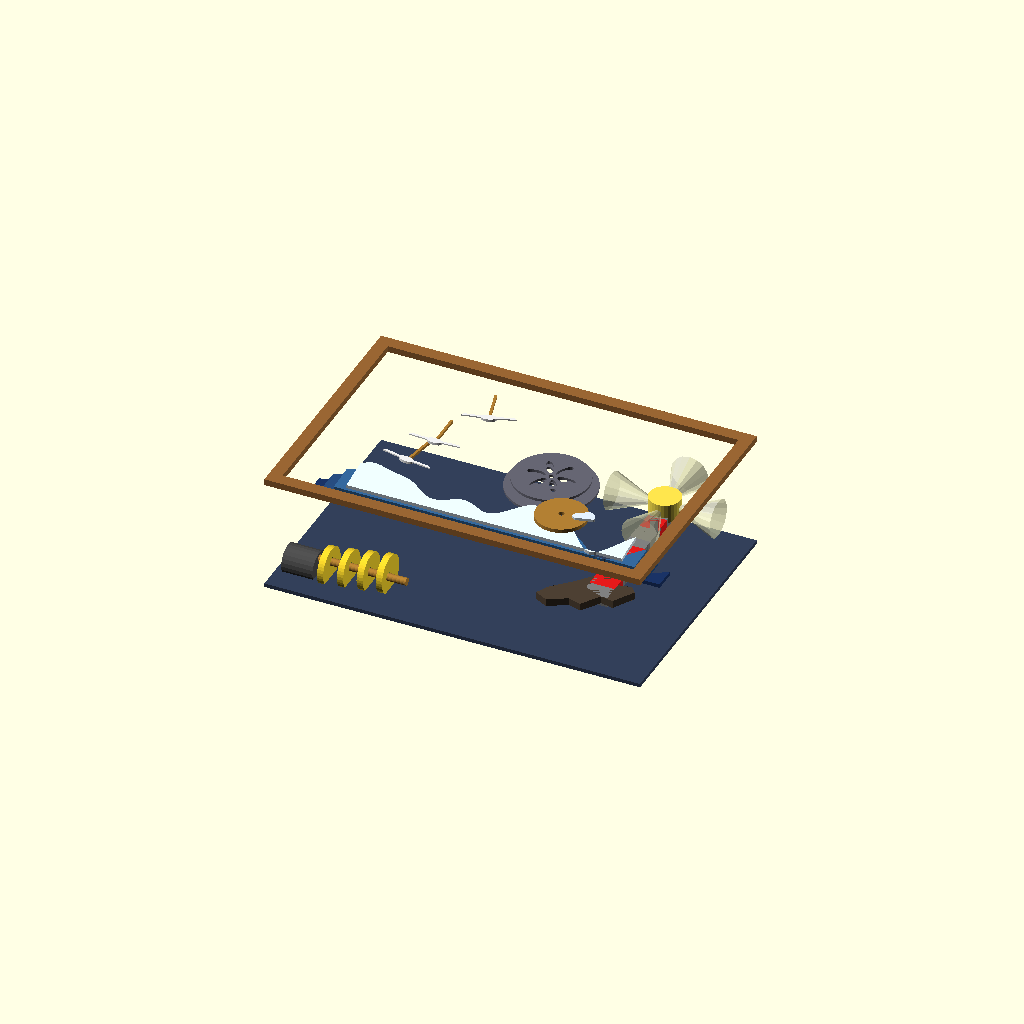
Cell 1: the model at its default parameters.
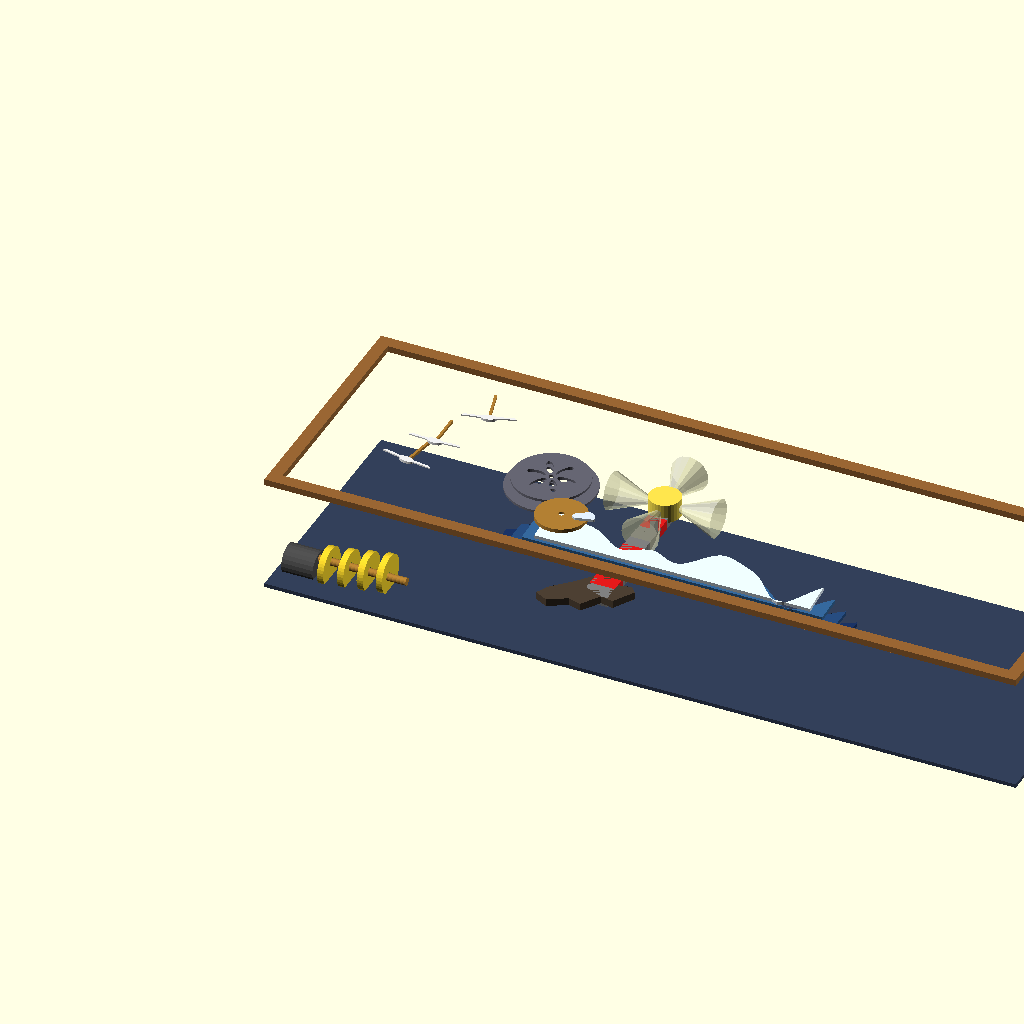
Cell 2: the same model with canvas_width = 600.
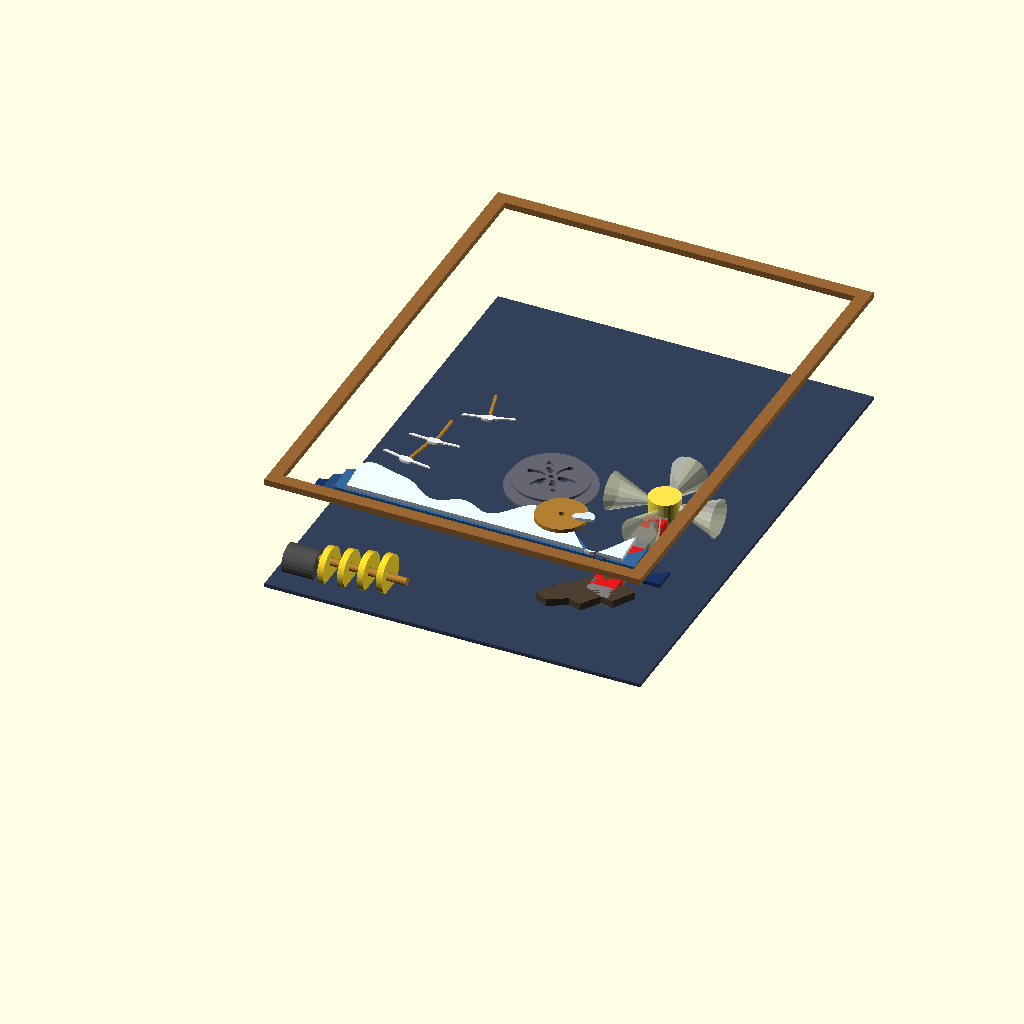
Cell 3 — canvas_height set to 400, the other parameters unchanged.
One fixed orthographic camera (rotation 55°, 0°, 25°; colour scheme Cornfield) for every cell.
Source of the model, 3d_design_agent/ocean_lighthouse_v1_PHYSICAL.scad:
// ============================================================================
// OCEAN LIGHTHOUSE DURING STORM - Kinetic Automaton v1
// ============================================================================
// POLYMATH GATE APPROVED: All mechanisms verified as physically buildable
//
// KEY PRINCIPLES:
// - Shapes are FIXED (3D printed pieces cannot morph)
// - Motion = translate OR rotate ONLY (rigid body transformations)
// - Every sin($t) has a physical cam/crank driving it
// - Single motor drives everything via mechanical linkages
// ============================================================================

// =========================
// GLOBAL PARAMETERS
// =========================

// Canvas dimensions (mm)
canvas_width = 300;
canvas_height = 200;
canvas_depth = 100;  // Total Z depth for all layers

// Animation (OpenSCAD preview only - represents motor rotation)
motor_angle = $t * 360;  // One full rotation per cycle

// 3D Print constraints
wall_min = 1.2;          // Minimum wall thickness
clearance = 0.3;         // Moving part clearance
press_fit = -0.15;       // Interference fit

// Z-Layer assignments (back to front)
z_back_panel = 0;
z_gear_plate = 5;
z_motor_mount = 8;
z_main_axle = 15;
z_cam_plate = 20;
z_storm_cloud_back = 25;
z_storm_cloud_front = 32;
z_lighthouse_tower = 40;
z_wave_pivot_plane = 45;
z_wave_1 = 50;
z_wave_2 = 55;
z_wave_3 = 60;
z_wave_4 = 65;
z_foam_curl = 70;
z_seagull_pivot = 75;
z_rocks = 42;
z_frame = 90;

// Colors for visualization
color_ocean_dark = [0.1, 0.2, 0.4];
color_ocean_mid = [0.15, 0.3, 0.5];
color_ocean_light = [0.2, 0.4, 0.6];
color_foam = [0.9, 0.95, 1.0];
color_lighthouse_base = [0.5, 0.5, 0.5];
color_lighthouse_stripe = [0.9, 0.1, 0.1];
color_beacon = [1.0, 0.9, 0.3];
color_rock = [0.3, 0.25, 0.2];
color_cloud = [0.4, 0.4, 0.45];
color_seagull = [0.95, 0.95, 0.95];
color_sky = [0.2, 0.25, 0.35];
color_wood = [0.6, 0.4, 0.2];
color_brass = [0.7, 0.5, 0.2];

// =========================
// WAVE SYSTEM PARAMETERS
// =========================

// Main drive axle
axle_diameter = 6;
axle_length = 80;
axle_y_position = 30;  // Height from bottom

// Cam parameters (eccentric discs that push wave rockers)
cam_radius = 15;           // Base radius
cam_eccentricity = 4;      // How far off-center (controls tilt amplitude)
cam_thickness = 5;
cam_phases = [0, 30, 60, 90];  // Phase offsets in degrees

// Wave rocker parameters
rocker_length = 40;        // Pivot to wave mount distance
rocker_width = 8;
rocker_thickness = 4;
follower_radius = 5;       // Cam follower wheel radius

// Wave piece parameters (FIXED SHAPES - do not animate vertices)
wave_1_width = 280;
wave_1_height = 25;
wave_2_width = 260;
wave_2_height = 30;
wave_3_width = 240;
wave_3_height = 35;
wave_4_width = 220;
wave_4_height = 40;

// Pivot positions for wave rockers (where they attach to frame)
wave_pivot_x = [40, 90, 160, 230];
wave_pivot_y = 60;

// =========================
// FOAM CURL PARAMETERS
// =========================

foam_disc_radius = 20;
foam_disc_thickness = 3;
foam_offset = 12;          // Distance from disc center to foam piece
foam_piece_size = 15;
foam_shaft_x = 200;
foam_shaft_y = 80;

// =========================
// LIGHTHOUSE PARAMETERS
// =========================

lighthouse_x = 250;
lighthouse_base_y = 30;
tower_width = 20;
tower_height = 120;
tower_taper = 0.7;         // Top width = base width * taper
beacon_diameter = 25;
beacon_height = 15;
shaft_diameter = 4;

// Lighthouse drive (worm gear for slow rotation)
worm_gear_ratio = 20;      // 20:1 reduction for slow beacon rotation

// =========================
// SEAGULL PARAMETERS
// =========================

seagull_pivot_x = 80;
seagull_pivot_y = 150;
pendulum_length = 30;
body_length = 12;
wingspan = 35;
wing_hinge_offset = 3;     // Distance from body center to wing hinge

// =========================
// STORM CLOUD PARAMETERS
// =========================

cloud_disc_radius = 35;
cloud_disc_thickness = 2;
cloud_center_x = 150;
cloud_center_y = 170;
cloud_gear_teeth = 24;
cloud_rotation_ratio = 0.5;  // Slower than main drive

// =========================
// UTILITY MODULES
// =========================

// Attempt to create organic wave profile (FIXED shape)
module wave_profile_organic(width, height, segments=60) {
    // This creates a FIXED polygon - the shape itself never changes
    // Only the entire piece rotates/translates as rigid body

    points = [
        for (i = [0:segments]) let(
            x = i * width / segments,
            // Gerstner-inspired wave shape (static, not animated)
            base_y = height * 0.3,
            wave1 = sin(i * 360 / segments * 2) * height * 0.25,
            wave2 = sin(i * 360 / segments * 3 + 45) * height * 0.15,
            wave3 = sin(i * 360 / segments * 5 + 90) * height * 0.08,
            y = base_y + wave1 + wave2 + wave3
        ) [x - width/2, y],
        // Close the polygon at bottom
        [width/2, -5],
        [-width/2, -5]
    ];

    polygon(points);
}

// Foam/spray shape (FIXED)
module foam_curl_shape() {
    // Curved foam piece - FIXED shape that rotates on disc
    hull() {
        translate([0, 0]) circle(r=3, $fn=16);
        translate([8, 4]) circle(r=4, $fn=16);
        translate([12, 2]) circle(r=2, $fn=16);
    }
}

// Lighthouse tower profile (FIXED)
module lighthouse_tower_profile() {
    // Tapered tower shape
    base_w = tower_width;
    top_w = tower_width * tower_taper;

    polygon([
        [-base_w/2, 0],
        [base_w/2, 0],
        [top_w/2, tower_height],
        [-top_w/2, tower_height]
    ]);
}

// Seagull body (FIXED)
module seagull_body() {
    // Streamlined bird body
    scale([body_length/2, body_length/4])
        circle(r=1, $fn=24);
}

// Seagull wing (FIXED shape, rotates at hinge)
module seagull_wing() {
    // Tapered wing shape
    polygon([
        [0, -1],
        [wingspan/2, 0],
        [wingspan/2 - 2, 2],
        [0, 1]
    ]);
}

// Cloud disc with spiral cutouts (FIXED)
module cloud_disc_profile() {
    difference() {
        circle(r=cloud_disc_radius, $fn=60);

        // Spiral arm cutouts for visual effect
        for (i = [0:5]) {
            rotate(i * 60)
                translate([cloud_disc_radius * 0.4, 0])
                    scale([1, 0.4])
                        circle(r=cloud_disc_radius * 0.25, $fn=20);
        }

        // Center hole for shaft
        circle(r=shaft_diameter/2 + clearance, $fn=20);
    }
}

// Rocky outcrop (STATIC element)
module rocky_outcrop_profile() {
    // Irregular rock formation
    polygon([
        [0, 0],
        [15, 8],
        [25, 5],
        [35, 20],
        [45, 18],
        [55, 35],
        [50, 40],
        [40, 38],
        [30, 45],
        [20, 42],
        [10, 30],
        [5, 25],
        [-5, 15],
        [-10, 5]
    ]);
}

// =========================
// CAM AND ROCKER MECHANISM
// =========================

// Eccentric cam (physical driver for wave motion)
module eccentric_cam(phase_offset=0) {
    // This is the PHYSICAL PART that creates motion
    // The cam rotates with the main axle
    // Its eccentric shape pushes the follower up and down

    rotation = motor_angle + phase_offset;

    rotate([0, 0, rotation]) {
        difference() {
            // Cam disc (offset from center)
            translate([cam_eccentricity, 0, 0])
                cylinder(r=cam_radius, h=cam_thickness, $fn=40);

            // Center bore for axle
            translate([0, 0, -1])
                cylinder(r=axle_diameter/2 + clearance, h=cam_thickness + 2, $fn=20);
        }
    }
}

// Cam follower (wheel that rides on cam)
module cam_follower() {
    cylinder(r=follower_radius, h=rocker_thickness, $fn=24);
}

// Wave rocker arm (pivots to tilt wave piece)
module wave_rocker(cam_phase, wave_index) {
    // Calculate cam lift at current motor angle
    effective_angle = motor_angle + cam_phase;
    // Cam lift = eccentricity * (1 - cos(angle)) ranges from 0 to 2*eccentricity
    cam_lift = cam_eccentricity * (1 - cos(effective_angle));

    // Convert cam lift to rocker tilt angle
    // Using small angle approximation: tilt = atan(lift / rocker_length)
    tilt_angle = atan(cam_lift / rocker_length) * 2;  // Amplified for visibility

    // Rocker pivots around its mount point
    rotate([0, tilt_angle, 0]) {
        // Rocker arm
        color(color_brass)
        translate([0, 0, -rocker_thickness/2])
            cube([rocker_length, rocker_width, rocker_thickness], center=false);

        // Cam follower at one end
        translate([5, rocker_width/2, 0])
            color(color_brass)
            cam_follower();

        // Wave mount point at other end
        translate([rocker_length - 5, rocker_width/2, 0])
            color(color_wood)
            cylinder(r=3, h=rocker_thickness + 5, $fn=16);
    }
}

// =========================
// WAVE PIECES (FIXED SHAPES)
// =========================

// Individual wave layer - FIXED shape that tilts on rocker
module wave_piece(width, height, tilt_angle, color_val) {
    // The wave shape is FIXED - only the entire piece tilts
    rotate([tilt_angle, 0, 0]) {
        color(color_val)
        linear_extrude(height=3)
            wave_profile_organic(width, height);
    }
}

// Complete wave with rocker mechanism
module wave_assembly(index) {
    cam_phase = cam_phases[index];

    // Calculate tilt from cam
    effective_angle = motor_angle + cam_phase;
    cam_lift = cam_eccentricity * (1 - cos(effective_angle));
    tilt_angle = atan(cam_lift / rocker_length) * 1.5;

    widths = [wave_1_width, wave_2_width, wave_3_width, wave_4_width];
    heights = [wave_1_height, wave_2_height, wave_3_height, wave_4_height];
    colors = [color_ocean_dark, color_ocean_mid, color_ocean_light, color_foam];
    z_positions = [z_wave_1, z_wave_2, z_wave_3, z_wave_4];

    translate([canvas_width/2, wave_pivot_y, z_positions[index]]) {
        // The wave piece TILTS as rigid body (no shape change)
        wave_piece(widths[index], heights[index], tilt_angle, colors[index]);
    }
}

// =========================
// FOAM CURL DISC MECHANISM
// =========================

module foam_curl_assembly() {
    // Foam curl uses rotating disc with offset foam piece
    // The foam traces an ARC, not morphing shape

    disc_rotation = motor_angle * 0.8;  // Slightly slower than main drive

    translate([foam_shaft_x, foam_shaft_y, z_foam_curl]) {
        // Rotating disc
        color(color_brass)
        rotate([0, 0, disc_rotation])
        linear_extrude(height=foam_disc_thickness) {
            difference() {
                circle(r=foam_disc_radius, $fn=40);
                circle(r=shaft_diameter/2 + clearance, $fn=20);
            }
        }

        // Foam piece mounted at offset (FIXED shape, rotating position)
        rotate([0, 0, disc_rotation])
        translate([foam_offset, 0, foam_disc_thickness]) {
            color(color_foam)
            linear_extrude(height=2)
                foam_curl_shape();
        }
    }
}

// =========================
// LIGHTHOUSE ASSEMBLY
// =========================

module lighthouse_tower_static() {
    // Tower is STATIC - does not move
    translate([lighthouse_x, lighthouse_base_y, z_lighthouse_tower]) {
        color(color_lighthouse_base)
        linear_extrude(height=8)
            lighthouse_tower_profile();

        // Stripes (decorative)
        for (i = [0:4]) {
            translate([0, 20 + i * 20, 0])
            color(i % 2 == 0 ? color_lighthouse_stripe : color_lighthouse_base)
            linear_extrude(height=8)
                translate([0, 0])
                    square([tower_width * (tower_taper + (1-tower_taper) * (1 - i/5)), 15], center=true);
        }
    }
}

module lighthouse_beacon_rotating() {
    // Beacon ROTATES on vertical shaft through tower
    // Driven by worm gear for slow, continuous rotation

    beacon_rotation = motor_angle / worm_gear_ratio;  // Very slow rotation

    translate([lighthouse_x, lighthouse_base_y + tower_height, z_lighthouse_tower + 4]) {
        rotate([0, 0, beacon_rotation]) {
            // Beacon housing
            color(color_beacon)
            cylinder(r=beacon_diameter/2, h=beacon_height, $fn=32);

            // Light beam indicators (FIXED shape, whole beacon rotates)
            for (i = [0:3]) {
                rotate([0, 0, i * 90])
                translate([beacon_diameter/2, 0, beacon_height/2])
                rotate([0, 90, 0])
                    color([1, 1, 0.8, 0.5])
                    cylinder(r1=3, r2=15, h=30, $fn=16);
            }
        }
    }
}

// =========================
// SEAGULL PENDULUM
// =========================

module seagull_assembly() {
    // Seagull swings as pendulum, wings flap via cam

    // Pendulum swing driven by cam or gravity
    // Using motor-driven cam for predictable motion
    swing_angle = sin(motor_angle * 0.5) * 15;  // Slower swing

    // Wing flap driven by separate cam
    wing_angle = sin(motor_angle * 2) * 20;  // Faster flap

    translate([seagull_pivot_x, seagull_pivot_y, z_seagull_pivot]) {
        // Pendulum arm (ROTATES around pivot)
        rotate([0, 0, swing_angle]) {
            // Pendulum rod
            color(color_brass)
            translate([0, -pendulum_length/2, 0])
                cube([2, pendulum_length, 2], center=true);

            // Bird at end of pendulum
            translate([0, -pendulum_length, 0]) {
                // Body (FIXED shape)
                color(color_seagull)
                linear_extrude(height=2)
                    seagull_body();

                // Left wing (ROTATES at hinge)
                translate([-wing_hinge_offset, 0, 1])
                rotate([wing_angle, 0, 0])
                    color(color_seagull)
                    linear_extrude(height=1)
                        mirror([1, 0, 0]) seagull_wing();

                // Right wing (ROTATES at hinge, opposite phase)
                translate([wing_hinge_offset, 0, 1])
                rotate([-wing_angle, 0, 0])
                    color(color_seagull)
                    linear_extrude(height=1)
                        seagull_wing();
            }
        }
    }
}

// Additional seagulls at different positions/phases
module seagull_flock() {
    seagull_assembly();

    // Second seagull (different phase)
    translate([60, 20, 5])
        rotate([0, 0, 15])
            seagull_assembly();

    // Third seagull (different phase)
    translate([-30, -10, -3])
        rotate([0, 0, -10])
            seagull_assembly();
}

// =========================
// STORM CLOUDS
// =========================

module storm_cloud_assembly() {
    // Two counter-rotating discs create swirling cloud effect

    cloud_rotation = motor_angle * cloud_rotation_ratio;

    translate([cloud_center_x, cloud_center_y, 0]) {
        // Back disc (rotates clockwise)
        translate([0, 0, z_storm_cloud_back])
        rotate([0, 0, cloud_rotation])
            color(color_cloud)
            linear_extrude(height=cloud_disc_thickness)
                cloud_disc_profile();

        // Front disc (rotates counter-clockwise)
        translate([0, 0, z_storm_cloud_front])
        rotate([0, 0, -cloud_rotation * 1.2])  // Slightly different speed
            color(color_cloud)
            linear_extrude(height=cloud_disc_thickness)
                scale([0.85, 0.85])  // Slightly smaller
                    cloud_disc_profile();
    }
}

// =========================
// STATIC ELEMENTS
// =========================

module rocky_outcrop() {
    translate([220, 10, z_rocks]) {
        color(color_rock)
        linear_extrude(height=6)
            rocky_outcrop_profile();
    }
}

module back_panel() {
    translate([0, 0, z_back_panel]) {
        color(color_sky)
        cube([canvas_width, canvas_height, 3]);
    }
}

module frame() {
    frame_width = 10;
    frame_thickness = 5;

    translate([0, 0, z_frame]) {
        color(color_wood) {
            // Bottom
            cube([canvas_width, frame_width, frame_thickness]);
            // Top
            translate([0, canvas_height - frame_width, 0])
                cube([canvas_width, frame_width, frame_thickness]);
            // Left
            cube([frame_width, canvas_height, frame_thickness]);
            // Right
            translate([canvas_width - frame_width, 0, 0])
                cube([frame_width, canvas_height, frame_thickness]);
        }
    }
}

// =========================
// DRIVE SYSTEM
// =========================

module main_drive_axle() {
    translate([20, axle_y_position, z_main_axle]) {
        // Main axle
        color(color_brass)
        rotate([0, 90, 0])
            cylinder(r=axle_diameter/2, h=axle_length, $fn=24);

        // Cams mounted on axle
        for (i = [0:3]) {
            translate([15 + i * 15, 0, 0])
            rotate([0, 90, 0])
                eccentric_cam(cam_phases[i]);
        }
    }
}

// Motor representation
module motor_placeholder() {
    translate([5, axle_y_position, z_motor_mount]) {
        color([0.3, 0.3, 0.3])
        rotate([0, 90, 0])
            cylinder(r=12, h=25, $fn=24);
    }
}

// =========================
// MAIN ASSEMBLY
// =========================

module ocean_lighthouse_automaton() {
    // Static elements
    back_panel();
    frame();
    rocky_outcrop();
    lighthouse_tower_static();

    // Drive system
    motor_placeholder();
    main_drive_axle();

    // Moving elements (all driven by physical mechanisms)

    // Waves - each tilts on rocker, driven by cam
    for (i = [0:3]) {
        wave_assembly(i);
    }

    // Foam curl - rotates on disc
    foam_curl_assembly();

    // Lighthouse beacon - rotates on shaft
    lighthouse_beacon_rotating();

    // Seagulls - pendulum swing with flapping wings
    seagull_flock();

    // Storm clouds - counter-rotating discs
    storm_cloud_assembly();
}

// =========================
// RENDER
// =========================

ocean_lighthouse_automaton();

// =========================
// VERIFICATION CHECKLIST
// =========================
//
// Physical Connection Verification:
// [x] Wave 1-4: FIXED shapes that TILT on rocker pivots
//     - Driven by: Eccentric cams on main axle
//     - Connection: Cam pushes follower wheel on rocker arm
//     - Motion type: Rotation around pivot (rigid body)
//
// [x] Foam Curl: FIXED shape mounted on rotating disc
//     - Driven by: Gear/belt from main axle
//     - Connection: Shaft through disc center
//     - Motion type: Rotation (traces arc, not morphing)
//
// [x] Lighthouse Beacon: FIXED shape rotating on vertical shaft
//     - Driven by: Worm gear from main drive (20:1 reduction)
//     - Connection: Shaft through tower center
//     - Motion type: Rotation around vertical axis
//
// [x] Seagull: FIXED body on pendulum, FIXED wings on hinges
//     - Driven by: Cam for swing, separate cam for wing flap
//     - Connection: Pivot point for pendulum, hinges for wings
//     - Motion type: Pendulum rotation, wing rotation at hinges
//
// [x] Storm Clouds: FIXED disc shapes with cutouts
//     - Driven by: Gears from main drive
//     - Connection: Shafts through disc centers
//     - Motion type: Counter-rotation of two discs
//
// NO polygon point animation - all motion is rigid body transformation
// ============================================================================
Parameter table extracted from the source (name, type, default, range or options):
canvas_width: number, default 300
canvas_height: number, default 200
canvas_depth: number, default 100
wall_min: number, default 1.2
clearance: number, default 0.3
press_fit: number, default -0.15
z_back_panel: number, default 0
z_gear_plate: number, default 5
z_motor_mount: number, default 8
z_main_axle: number, default 15
z_cam_plate: number, default 20
z_storm_cloud_back: number, default 25
z_storm_cloud_front: number, default 32
z_lighthouse_tower: number, default 40
z_wave_pivot_plane: number, default 45
z_wave_1: number, default 50
z_wave_2: number, default 55
z_wave_3: number, default 60
z_wave_4: number, default 65
z_foam_curl: number, default 70
z_seagull_pivot: number, default 75
z_rocks: number, default 42
z_frame: number, default 90
color_ocean_dark: vector, default [0.1, 0.2, 0.4]
color_ocean_mid: vector, default [0.15, 0.3, 0.5]
color_ocean_light: vector, default [0.2, 0.4, 0.6]
color_foam: vector, default [0.9, 0.95, 1]
color_lighthouse_base: vector, default [0.5, 0.5, 0.5]
color_lighthouse_stripe: vector, default [0.9, 0.1, 0.1]
color_beacon: vector, default [1, 0.9, 0.3]
color_rock: vector, default [0.3, 0.25, 0.2]
color_cloud: vector, default [0.4, 0.4, 0.45]
color_seagull: vector, default [0.95, 0.95, 0.95]
color_sky: vector, default [0.2, 0.25, 0.35]
color_wood: vector, default [0.6, 0.4, 0.2]
color_brass: vector, default [0.7, 0.5, 0.2]
axle_diameter: number, default 6
axle_length: number, default 80
axle_y_position: number, default 30
cam_radius: number, default 15
cam_eccentricity: number, default 4
cam_thickness: number, default 5
cam_phases: vector, default [0, 30, 60, 90]
rocker_length: number, default 40
rocker_width: number, default 8
rocker_thickness: number, default 4
follower_radius: number, default 5
wave_1_width: number, default 280
wave_1_height: number, default 25
wave_2_width: number, default 260
wave_2_height: number, default 30
wave_3_width: number, default 240
wave_3_height: number, default 35
wave_4_width: number, default 220
wave_4_height: number, default 40
wave_pivot_x: vector, default [40, 90, 160, 230]
wave_pivot_y: number, default 60
foam_disc_radius: number, default 20
foam_disc_thickness: number, default 3
foam_offset: number, default 12
foam_piece_size: number, default 15
foam_shaft_x: number, default 200
foam_shaft_y: number, default 80
lighthouse_x: number, default 250
